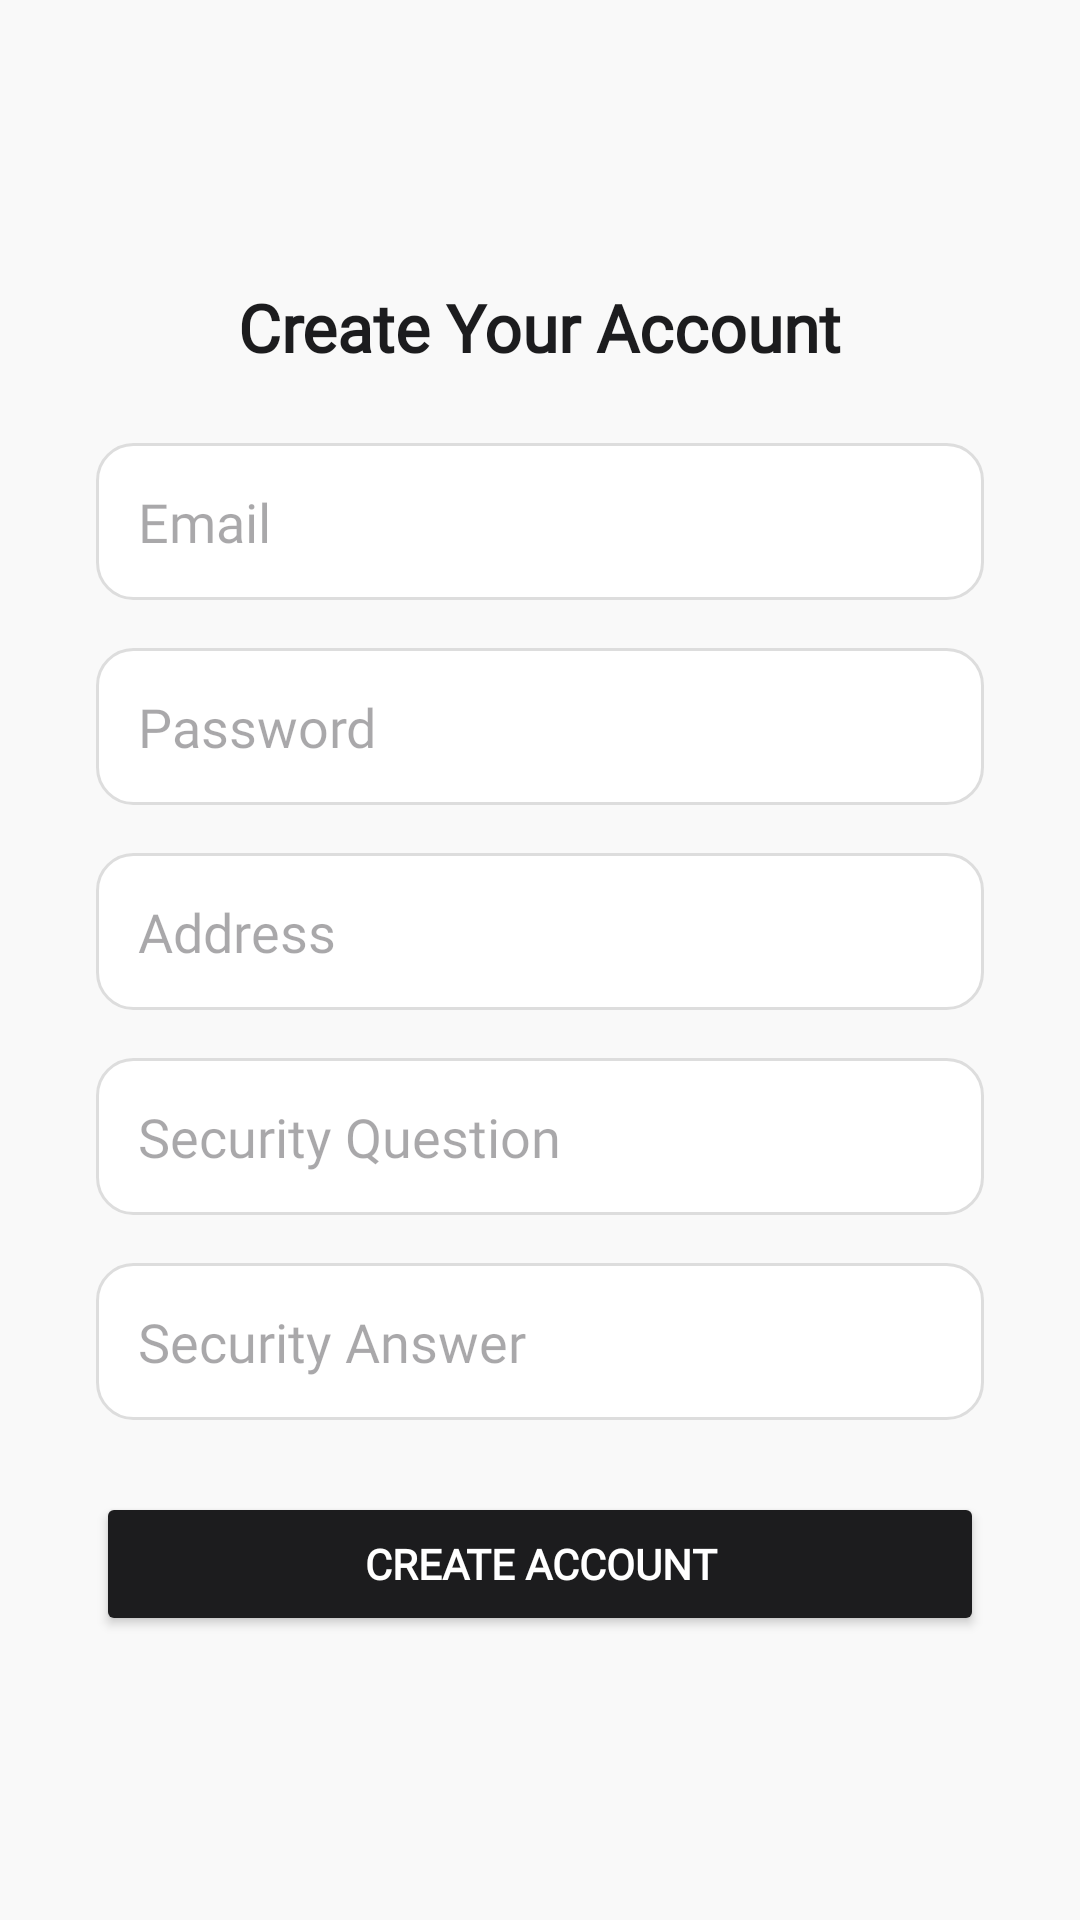

Here is an Android app screen rendered from its layout file. Give the layout XML and the strings, colors and styles it references.
<!-- AndroidManifest.xml: application theme Theme.FindYourFashion -->
<!-- res/layout/activity_signup.xml -->
<?xml version="1.0" encoding="utf-8"?>
<ScrollView xmlns:android="http://schemas.android.com/apk/res/android"
    android:fillViewport="true"
    android:layout_width="match_parent"
    android:layout_height="match_parent"
    android:background="#F9F9F9">

    <LinearLayout
        android:padding="32dp"
        android:orientation="vertical"
        android:gravity="center"
        android:layout_width="match_parent"
        android:layout_height="wrap_content">

        <TextView
            android:text="Create Your Account"
            android:textSize="22sp"
            android:textStyle="bold"
            android:layout_marginBottom="24dp"
            android:fontFamily="@font/playfair_display"
            android:textColor="#1C1C1E"
            android:layout_width="wrap_content"
            android:layout_height="wrap_content" />

        <EditText
            android:id="@+id/signup_email"
            android:layout_width="match_parent"
            android:layout_height="wrap_content"
            android:hint="Email"
            android:inputType="textEmailAddress"
            android:padding="14dp"
            android:background="@drawable/edittext_bg"
            android:layout_marginBottom="16dp"
            android:fontFamily="@font/playfair_display" />

        <EditText
            android:id="@+id/signup_password"
            android:layout_width="match_parent"
            android:layout_height="wrap_content"
            android:hint="Password"
            android:inputType="textPassword"
            android:padding="14dp"
            android:background="@drawable/edittext_bg"
            android:layout_marginBottom="16dp"
            android:fontFamily="@font/playfair_display" />

        <EditText
            android:id="@+id/signup_address"
            android:layout_width="match_parent"
            android:layout_height="wrap_content"
            android:hint="Address"
            android:inputType="textPostalAddress"
            android:padding="14dp"
            android:background="@drawable/edittext_bg"
            android:layout_marginBottom="16dp"
            android:fontFamily="@font/playfair_display" />

        <EditText
            android:id="@+id/signup_security_question"
            android:layout_width="match_parent"
            android:layout_height="wrap_content"
            android:hint="Security Question"
            android:padding="14dp"
            android:background="@drawable/edittext_bg"
            android:layout_marginBottom="16dp"
            android:fontFamily="@font/playfair_display" />

        <EditText
            android:id="@+id/signup_security_answer"
            android:layout_width="match_parent"
            android:layout_height="wrap_content"
            android:hint="Security Answer"
            android:padding="14dp"
            android:background="@drawable/edittext_bg"
            android:layout_marginBottom="24dp"
            android:fontFamily="@font/playfair_display" />

        <Button
            android:id="@+id/create_account_button"
            android:layout_width="match_parent"
            android:layout_height="wrap_content"
            android:text="Create Account"
            android:textStyle="bold"
            android:padding="14dp"
            android:textColor="#FFFFFF"
            android:backgroundTint="#1C1C1E"
            android:fontFamily="@font/playfair_display" />

    </LinearLayout>
</ScrollView>
<!-- resources referenced by this layout -->
<resources>
  <!-- drawable edittext_bg (drawable) -->
  <shape xmlns:android="http://schemas.android.com/apk/res/android" android:shape="rectangle">
      <solid android:color="#FFFFFF" />
      <stroke android:width="1dp" android:color="#DDDDDD"/>
      <corners android:radius="12dp" />
      <padding android:left="10dp" android:top="10dp" android:right="10dp" android:bottom="10dp"/>
  </shape>
  <style name="Theme.FindYourFashion" parent="Base.Theme.FindYourFashion" />
  <style name="Base.Theme.FindYourFashion" parent="Theme.Material3.DayNight.NoActionBar">
  
          
          
      </style>
</resources>
